Run: headless pygame with SDL's dummy video driver; simulated clock (each Clock.tick advances the game by its frame time, no real sleeping); random seed 0; keys injected as events and as key.get_pressed() state; no mouse input.
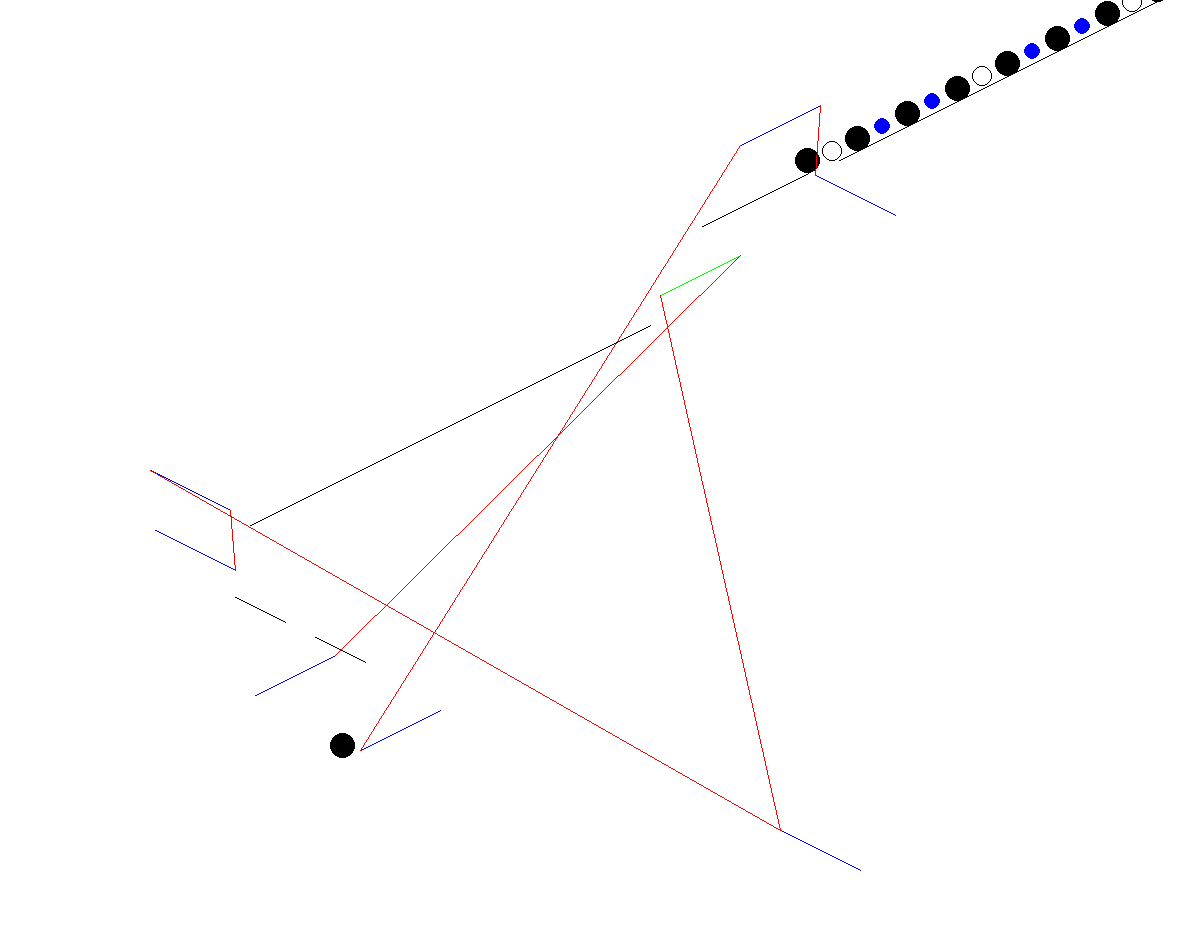
Frame 1 of 4 · flips 1–60 · no input
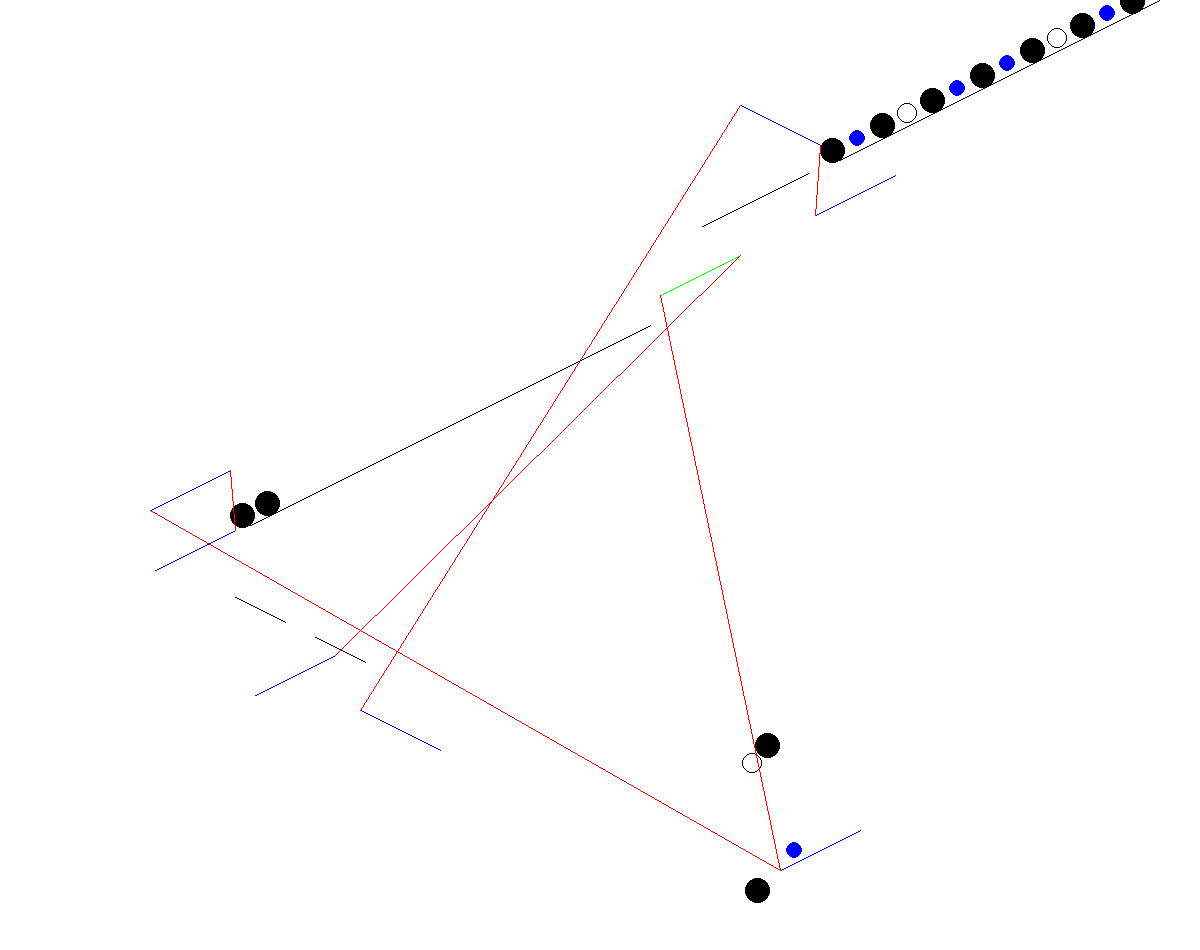
Frame 2 of 4 · flips 61–180 · tapped SPACE, RETURN · held RIGHT (→), D
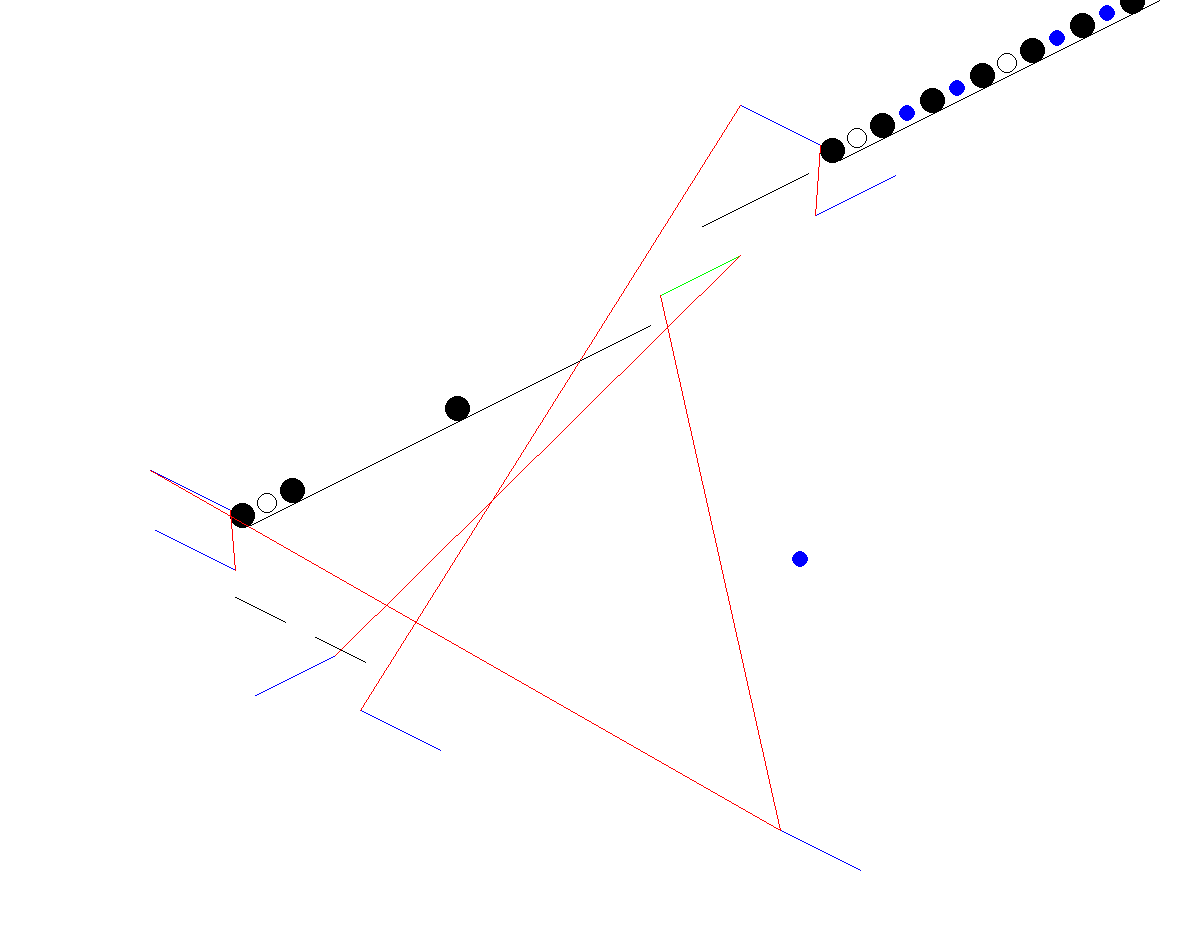
Frame 3 of 4 · flips 181–300 · held DOWN (↓), S
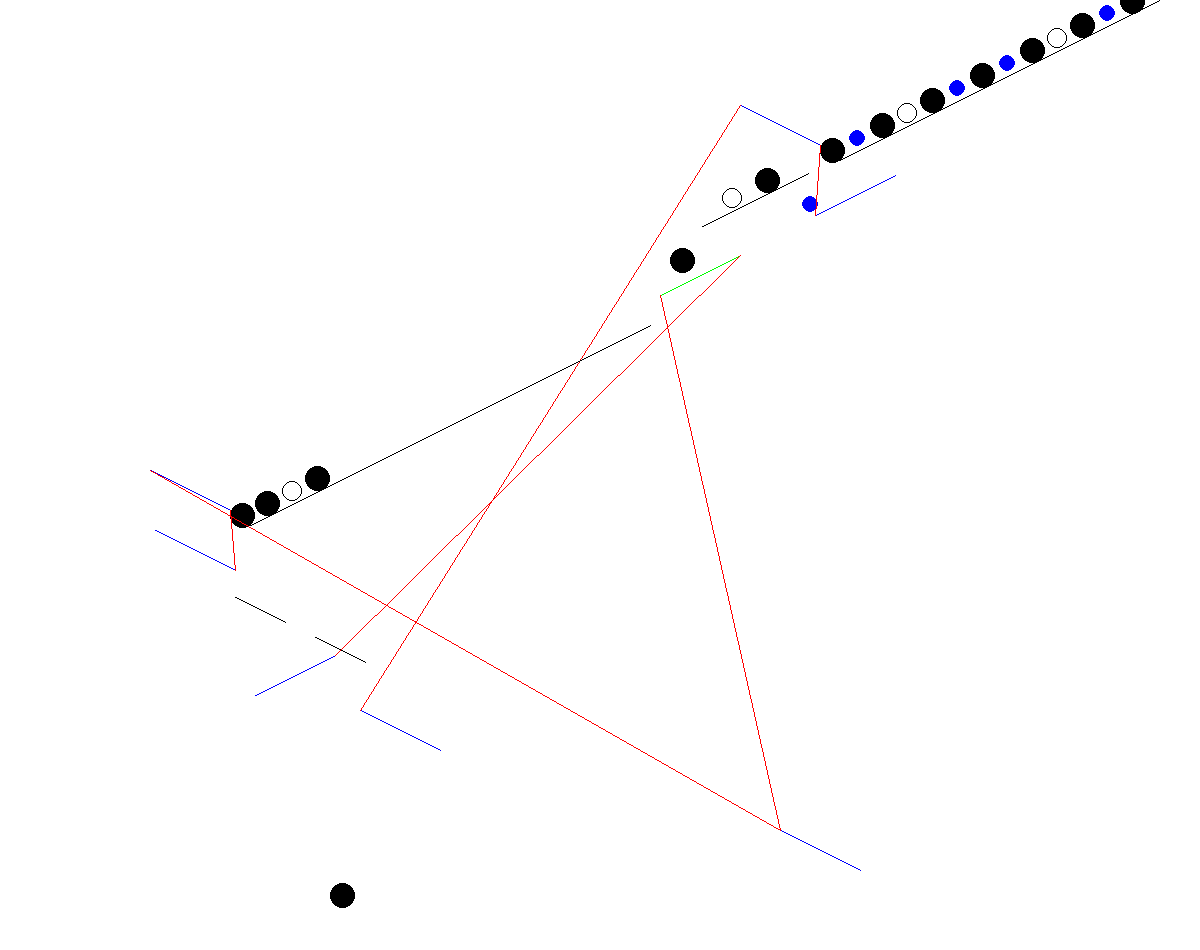
Frame 4 of 4 · flips 301–420 · held LEFT (←), A, UP (↑), W

The pygame program that drew these frames:

from __future__ import division
import pygame, sys
from pygame.locals import *
pygame.init()

""" cyclicTag.py
by Eric J.Parfitt (ejparfitt@gmail.com)

This program was primarily made to demonstrate a "physical" system that
emulates a cyclic tag machine.  However, it also can be used for
generally constructiong "rube-golberg" style constructions made up of
simple parts, namely balls, inclines, seesaws, and ropes.  One advantage
this particular setup might have over others is that all objects move
in clearly discrete steps, which makes it easier to get the exact
behavior one is looking for, perhaps with less trial-and-error.

Version: 1.0 alpha
"""

WIDTH = 1200
HEIGHT = 950

windowSurface = pygame.display.set_mode((WIDTH, HEIGHT), 0, 32)

BLACK = (0, 0, 0)
WHITE = (255, 255, 255)
BROWN = (150, 75, 0)
BLUE = (0, 0, 255)
RED = (255, 0, 0)
GREEN = (0, 255, 0)
WHITEFILL = 0

STANDARD_BALL_RADIUS = 12.5
STANDARD_BALL_DIAMETER = 2 * STANDARD_BALL_RADIUS
INCLINE_SLOPE = .5
BALL_SPACING = 6
INITIAL_X = 860
INITIAL_Y = 120
BALL0RADIUS = 10
BALL1RADIUS = 12.5
SPACER_BALL_RADIUS = 8

RulePartA = [1]
RulePartB = [1,0,1]

RULE_BALL_NUMBER = 180

clock = pygame.time.Clock()

class AMass():
    
    def __init__ (self, myXCo, myYCo):
        self.xCo = myXCo
        self.yCo = myYCo
        
    def setLocation(self, myXCo, myYco):
        self.xCo = myXCo
        self.yCo = myYCo

class Incline(AMass):
    
    def __init__ (self, myXCo, myYCo, myLength, myIsRightUp):
        AMass.__init__(self, myXCo, myYCo)
        self.length = myLength
        self.isRightUp = myIsRightUp
        self.leftX = myXCo - myLength * INCLINE_SLOPE
        self.rightX = myXCo + myLength * INCLINE_SLOPE
        self.update(myYCo, myLength)
        self.yCo = myYCo
        self.length = myLength
        
    def update(self, myYCo, myLength):
        if self.isRightUp:
            self.leftY = myYCo + myLength * INCLINE_SLOPE / 2
            self.rightY = myYCo - myLength * INCLINE_SLOPE / 2
        else:
            self.leftY = myYCo - myLength * INCLINE_SLOPE / 2
            self.rightY = myYCo + myLength * INCLINE_SLOPE / 2
        self.slope = (self.rightY - self.leftY) / (self.rightX - self.leftX)
        
    def getY(self, x):
        return (self.slope * (x - self.leftX) + self.leftY)
    
    def draw(self):
        pygame.draw.line(windowSurface, BLACK, [self.leftX, self.leftY],
                [self.rightX, self.rightY])

class Seesaw(Incline):
    
    def __init__ (self, myXCo, myYCo, myIsRightUp, myIsBallSwitchable):
        Incline.__init__(self, myXCo, myYCo, 80, myIsRightUp)
        self.isBallSwitchable = myIsBallSwitchable
        
    def rightDown(self):
        if(self.isRightUp):
            self.isRightUp = False
            
    def leftDown(self):
        if(not self.isRightUp):
            self.isRightUp = True
            
    def switch(self):
        self.isSwitched = True
        self.isRightUp = not self.isRightUp
        self.update(self.yCo, self.length)
        
    def draw(self):
        if self.isBallSwitchable:
            color = BLUE
        else:
            color = GREEN
        pygame.draw.line(windowSurface, color, [self.leftX, self.leftY],
                [self.rightX, self.rightY])

class Ball(AMass):

    def __init__ (self, myXCo, myYCo, myRadius, myColor):
        AMass.__init__(self, myXCo, myYCo)
        self.radius = myRadius
        self.standardRadius = STANDARD_BALL_RADIUS
        self.diameter = 2 * self.radius
        self.standardDiameter = STANDARD_BALL_DIAMETER
        self.color = myColor
        
    def fall(self):
        self.yCo += self.standardDiameter
        
    def draw(self):
        if self.color == WHITEFILL:
            pygame.draw.ellipse(windowSurface, BLACK, [self.xCo - self.radius,
                    self.yCo - self.radius, self.diameter, self.diameter], 1)
        else:
            pygame.draw.ellipse(windowSurface, self.color,
                    [self.xCo - self.radius,self.yCo - self.radius,
                    self.diameter, self.diameter])

class Rope():
    
    def __init__ (self, myMassA, myIsRightA, myMassB, myIsRightB):
        self.massA = myMassA
        self.isRightA = myIsRightA
        self.massB = myMassB
        self.isRightB = myIsRightB
        self.update(myMassA, myMassB, self.isRightA, self.isRightB)
        self.isSwitched = False
        
    def update(self, myMassA, myMassB, isRightA, isRightB):
        if isRightA:
            self.sideAX = myMassA.rightX
            self.sideAY = myMassA.rightY
        else:
            self.sideAX = myMassA.leftX
            self.sideAY = myMassA.leftY
        if isRightB:
            self.sideBX = myMassB.rightX
            self.sideBY = myMassB.rightY
        else:
            self.sideBX = myMassB.leftX
            self.sideBY = myMassB.leftY
            
    def draw(self):
        self.update(self.massA, self.massB, self.isRightA, 
                self.isRightB)
        pygame.draw.line(windowSurface, RED, [self.sideAX, self.sideAY],
                [self.sideBX, self.sideBY])

def checkKey():
    for event in pygame.event.get():
        if event.type == QUIT:
            pygame.quit()
            sys.exit()

def draw():
    windowSurface.fill(WHITE)
    for seesaw in seesaws:
        seesaw.draw()
    for ball in balls:
        ball.draw()
    for rope in ropes:
        rope.draw()
    for ramp in ramps:
        ramp.draw()
    pygame.display.flip()

def drawGrid():
    breakSize = 100
    length = 1200
    for i in range(13):
        pygame.draw.line(windowSurface, GREEN, [i * breakSize, 0],
                [i * breakSize, length])
        pygame.draw.line(windowSurface, GREEN, [0, i * breakSize], 
                [length, i * breakSize])
    

def update():
    clock.tick(30)
    isBallRight = False
    isBallLeft = False
    for seesaw in seesaws:
        seesaw.isSwitched = False
    for i in range(len(balls)):
        ball = balls[i]
        ballBs = []
        for j in range(len(balls)):
            if not i == j:
                ballBs.append(balls[j])
        foundIncline = False
        
        for ramp in ramps:
            for seesaw in seesaws:
                isFarRight = (ball.xCo >= seesaw.rightX +
                        ball.standardRadius and ball.xCo < seesaw.rightX + 3 *
                        ball.standardRadius and ball.yCo -
                        ball.standardRadius < seesaw.rightY and ball.yCo +
                        ball.standardRadius > seesaw.rightY)
                isFarLeft = (ball.xCo <= seesaw.leftX - ball.standardRadius and
                        ball.xCo > seesaw.leftX - 3 * ball.standardRadius and
                        ball.yCo - ball.standardRadius < seesaw.leftY and
                        ball.yCo + ball.standardRadius > seesaw.leftY)
                if isFarLeft or isFarRight:
                    break
            isOverRamp = ((ball.xCo + ball.radius > ramp.leftX) and
                    (ball.xCo - ball.radius < ramp.rightX))
            isNearRamp = ((ball.yCo >= (ramp.getY(ball.xCo) -
                    3 * ball.standardRadius))and (ball.yCo <
                    (ramp.getY(ball.xCo) - ball.standardRadius)))
            isBallRight = isBallLeft = isRightBallYMatch = isLeftBallYMatch = \
                    False
            for ballB in ballBs:
                if not (isBallRight and isRightBallYMatch):
                    isBallRight = (ballB.xCo >= ball.xCo +
                            ball.standardDiameter and ballB.xCo <
                            ball.xCo + 2 * ball.standardDiameter)
                    isRightBallYMatch =     (ball.yCo <= ballB.yCo +
                            ball.standardDiameter and ball.yCo >= ballB.yCo -
                            ball.standardDiameter)
                    if isBallRight and isRightBallYMatch:
                        rightBall = ballB
                if not (isBallLeft and isLeftBallYMatch):
                    isBallLeft = (ballB.xCo <= ball.xCo - 
                            ball.standardDiameter and ballB.xCo >
                            ball.xCo - 2 * ball.standardDiameter)
                    isLeftBallYMatch = (ball.yCo <= ballB.yCo +
                            ball.standardDiameter and ball.yCo >=
                            ballB.yCo - ball.standardDiameter)          
                    if isBallLeft and isLeftBallYMatch:
                        leftBall = ballB
            if isOverRamp and (ball.yCo == ramp.getY(ball.xCo) -
                               ball.standardRadius):
                foundIncline = True
                if ramp.isRightUp:
                    if isFarRight:
                        ball.xCo = seesaw.rightX + ball.standardRadius 
                    elif isBallLeft and isLeftBallYMatch:
                        ball.xCo = leftBall.xCo + ball.standardDiameter
                    else:
                        ball.xCo -= ball.diameter
                else:
                    if isFarLeft :
                        ball.xCo = seesaw.leftX - ball.standardRadius
                    elif isBallRight and isRightBallYMatch:
                        ball.xCo = rightBall.xCo - ball.standardDiameter
                    else:
                        ball.xCo += ball.diameter
            isOverRamp = ((ball.xCo + ball.radius > ramp.leftX) and
                            (ball.xCo - ball.radius < ramp.rightX))
            isNearRamp = ((ball.yCo >= (ramp.getY(ball.xCo) -
                            3 * ball.standardRadius))and (ball.yCo <
                            (ramp.getY(ball.xCo) - ball.standardRadius)))
            if isNearRamp and isOverRamp:
                ball.yCo = ramp.getY(ball.xCo) - ball.standardRadius
                foundIncline = True
                ball.yCo = ramp.getY(ball.xCo) - ball.standardRadius
                foundIncline = True
            isOverRamp = ((ball.xCo + ball.radius > ramp.leftX) and
                            (ball.xCo - ball.radius < ramp.rightX))                    
            if foundIncline:
                break
        if not isOverRamp:
            foundIncline = False
            for ramp in ramps:
                isOverRamp = ((ball.xCo + ball.radius > ramp.leftX) and
                        (ball.xCo - ball.radius < ramp.rightX))
                isNearRamp = ((ball.yCo >= (ramp.getY(ball.xCo) -
                            3 * ball.standardRadius))and (ball.yCo <
                            (ramp.getY(ball.xCo) - ball.standardRadius)))
                if isOverRamp and isNearRamp:
                    foundIncline = True
    
        foundSeesaw = False
        for seesaw in seesaws:
            if not foundIncline:
                isOverSeesaw = ((ball.xCo + ball.radius > seesaw.leftX) and
                                (ball.xCo - ball.radius < seesaw.rightX))
                isNearSeesaw = ((ball.yCo >= (seesaw.getY(ball.xCo) -
                                3 * ball.standardRadius))and (ball.yCo <
                                (seesaw.getY(ball.xCo) - ball.standardRadius)))
                isRight = ball.xCo >= seesaw.xCo
                if isNearSeesaw and isOverSeesaw:
                    ball.yCo = seesaw.getY(ball.xCo) - ball.standardRadius
                    foundSeesaw = True
                if isOverSeesaw and (ball.yCo == seesaw.getY(ball.xCo) -
                                ball.standardRadius):
                    if isRight:
                        if seesaw.isRightUp:
                            if seesaw.isBallSwitchable:
                                seesaw.switch()
                            else: 
                                ball.xCo -= ball.diameter
                        else:
                            ball.xCo += ball.diameter
                    else:
                        if seesaw.isRightUp:
                            ball.xCo -= ball.diameter
                        else:
                            if seesaw.isBallSwitchable:
                                seesaw.switch()
                            else:
                                ball.xCo += ball.diameter
                    ball.yCo = seesaw.getY(ball.xCo) - ball.standardRadius
                    foundSeesaw = True
                if foundSeesaw:
                    break
        if not (foundIncline or foundSeesaw):
            ball.fall()
    isLoop = True
    while isLoop:
        isLoop = False
        for rope in ropes:
            if rope.isRightA:
                massAX = rope.massA.rightX
                massAY = rope.massA.rightY
            else:
                massAX = rope.massA.leftX
                massAY = rope.massA.leftY
            if rope.isRightB:
                massBX = rope.massB.rightX
                massBY = rope.massB.rightY
            else:
                massBX = rope.massB.leftX
                massBY = rope.massB.leftY
            isAOverB = massAY < massBY
            isLoop = False
            if rope.massA.isSwitched:
                if isAOverB:
                    if rope.isRightA == rope.massA.isRightUp:
                        if rope.isRightB != rope.massB.isRightUp:
                            rope.massB.switch()
                            isLoop = True
                            break
                else:
                    if rope.isRightA != rope.massA.isRightUp:
                        if rope.isRightB == rope.massB.isRightUp:
                            rope.massB.switch()
                            isLoop = True
                            break
            elif rope.massB.isSwitched:
                if isAOverB:
                    if rope.isRightA == rope.massA.isRightUp:
                        if rope.isRightB != rope.massB.isRightUp:
                            rope.massA.switch()
                            isLoop = True
                            break
                else:
                    if rope.isRightA != rope.massA.isRightUp:
                        if rope.isRightB == rope.massB.isRightUp:
                            rope.massA.switch()
                            isLoop = True
                            break
ruleArray = []
ballCount = 0
while(True):
    if ballCount == RULE_BALL_NUMBER:
            break
    for ball in RulePartA:
        if ball == 0:
            color = WHITEFILL
            size = BALL0RADIUS
        else:
            color = BLACK
            size = BALL1RADIUS
        ruleArray.append(Ball(INITIAL_X + ballCount *
                STANDARD_BALL_DIAMETER + BALL_SPACING, INITIAL_Y - ballCount *
                STANDARD_BALL_DIAMETER * INCLINE_SLOPE + BALL_SPACING *
                INCLINE_SLOPE, size, color))
        ballCount += 1
        if ballCount == RULE_BALL_NUMBER:
            break
    if ballCount == RULE_BALL_NUMBER:
            break
    ruleArray.append(Ball(INITIAL_X + ballCount *
            STANDARD_BALL_DIAMETER + BALL_SPACING, INITIAL_Y - ballCount *
            STANDARD_BALL_DIAMETER * INCLINE_SLOPE + BALL_SPACING *
            INCLINE_SLOPE, SPACER_BALL_RADIUS, BLUE))
    ballCount += 1
    if ballCount == RULE_BALL_NUMBER:
            break
    for ball in RulePartB:
        if ball == 0:
            color = WHITEFILL
            size = BALL0RADIUS
        else:
            color = BLACK
            size = BALL1RADIUS
        ruleArray.append(Ball(INITIAL_X + ballCount *
                STANDARD_BALL_DIAMETER + BALL_SPACING, INITIAL_Y - ballCount *
                STANDARD_BALL_DIAMETER * INCLINE_SLOPE + BALL_SPACING *
                INCLINE_SLOPE, size, color))
        ballCount += 1
        if ballCount == RULE_BALL_NUMBER:
            break
    if ballCount == RULE_BALL_NUMBER:
            break
    ruleArray.append(Ball(INITIAL_X + ballCount * STANDARD_BALL_DIAMETER +
            BALL_SPACING, INITIAL_Y - ballCount * STANDARD_BALL_DIAMETER *
            INCLINE_SLOPE + BALL_SPACING * INCLINE_SLOPE, SPACER_BALL_RADIUS,
            BLUE))
    ballCount += 1
    if ballCount == RULE_BALL_NUMBER:
            break

seesaws = [Seesaw(190, 490, True, True), Seesaw(195, 550, True, True),
        Seesaw(295, 675, True, True), Seesaw(400, 730, False, True),
        Seesaw(700, 275, True, False), Seesaw(780, 125, False, True),
        Seesaw(855, 195, True, True), Seesaw(820, 850, False, True)]
balls = [Ball(270, 500, 12.5, BLACK)]
for ball in ruleArray:
    balls.append(ball)
ramps = [Incline(450, 425, 400, True), Incline(260, 610, 50, False), 
        Incline(340, 650, 50, False), Incline(755, 200, 106, True),
        Incline(3110, -975, 4541, True)]
ropes = [Rope(seesaws[0], True, seesaws[1], True),
        Rope(seesaws[2], True, seesaws[4], True),
        Rope(seesaws[3], False, seesaws[5], False),
        Rope(seesaws[5], True, seesaws[6], False),
        Rope(seesaws[0], False, seesaws[7], False),
        Rope(seesaws[4], False, seesaws[7], False)]

windowSurface.fill(WHITE)

while(True):
    draw()
    update()
    checkKey()
